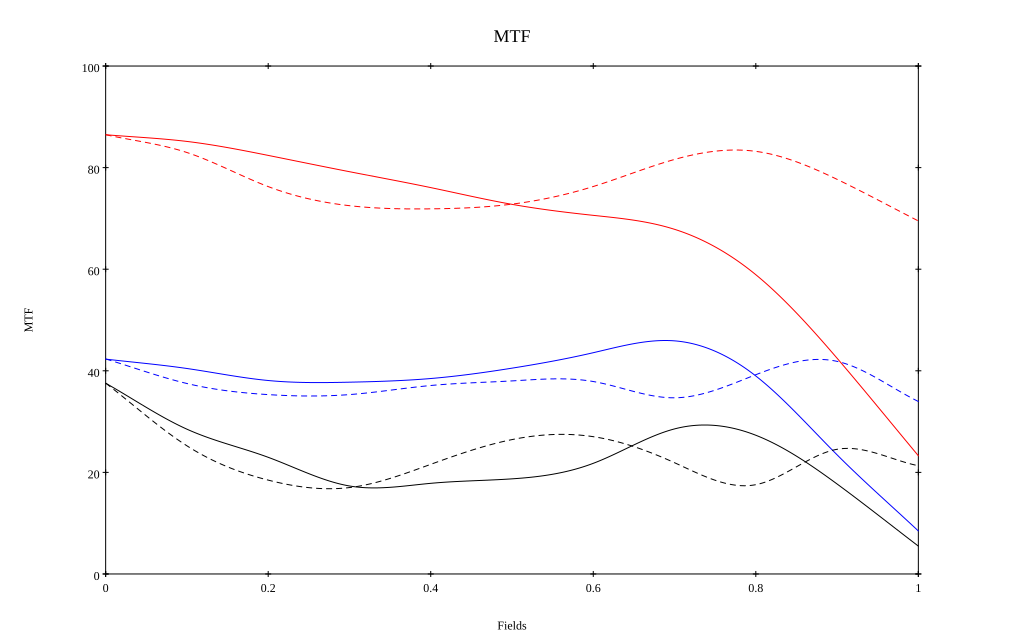

The data file committed next to this chart (first rows):
, 0, 0.1, 0.2, 0.3, 0.4, 0.5, 0.6, 0.7, 0.8, 0.9, 1
10 sag, 0.865, 0.852, 0.824, 0.792, 0.761, 0.728, 0.706, 0.679, 0.589, 0.425, 0.233
10 tan, 0.865, 0.83, 0.763, 0.725, 0.719, 0.728, 0.763, 0.816, 0.832, 0.777, 0.695
30 sag, 0.423, 0.405, 0.381, 0.378, 0.385, 0.405, 0.436, 0.459, 0.39, 0.235, 0.085
30 tan, 0.423, 0.375, 0.353, 0.353, 0.371, 0.38, 0.379, 0.347, 0.392, 0.419, 0.34
50 sag, 0.376, 0.285, 0.23, 0.173, 0.178, 0.187, 0.218, 0.286, 0.273, 0.177, 0.055
50 tan, 0.376, 0.252, 0.185, 0.17, 0.216, 0.265, 0.27, 0.219, 0.176, 0.245, 0.213
